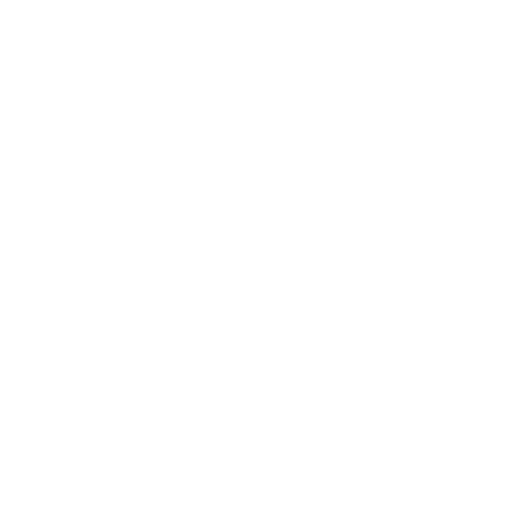
t = 0.00 s
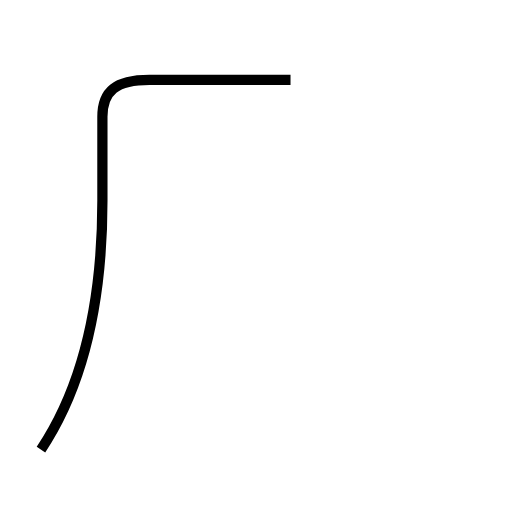
t = 1.62 s
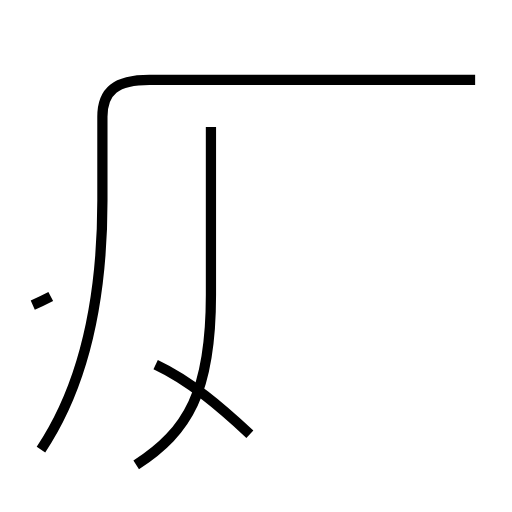
t = 3.63 s
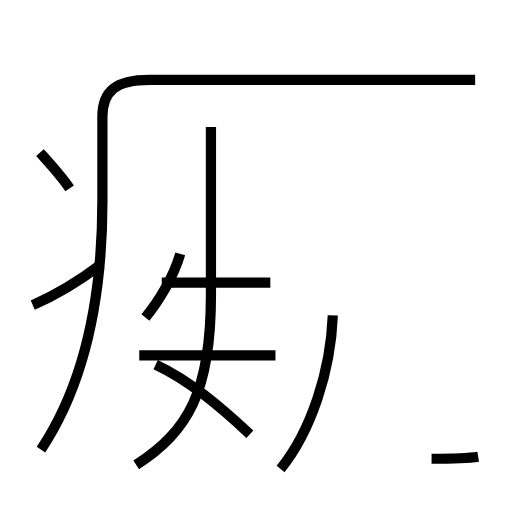
t = 5.50 s
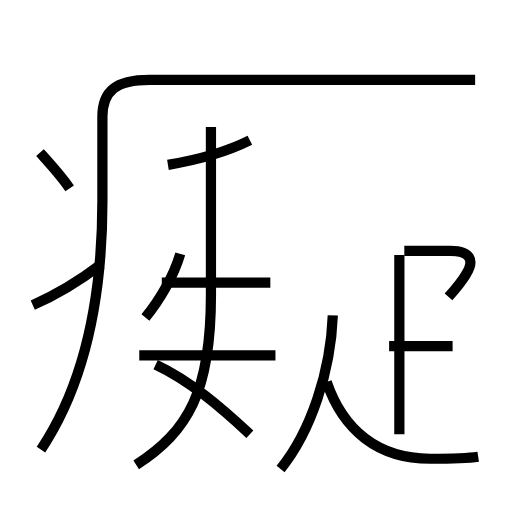
t = 7.20 s
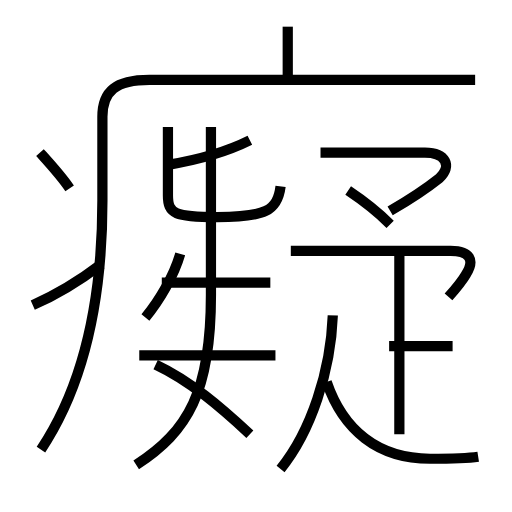
t = 9.07 s

The animated SVG that drew these frames (rendered in a browser with its animation timeline set to each time). Animation: 18 SMIL elements (animate=18); one cycle of 9.07 s.

<?xml version='1.0' encoding='utf-8'?>
<svg viewBox="0.0 -6.0 50.0 50.0" version="1.1" xmlns="http://www.w3.org/2000/svg"><rect x="-1000" y="-1000" width="2000" height="2000" stroke="white" fill="white" /><g style="fill:none;stroke:#000000;stroke-width:1"><path d="M 4.0 -0.1 C 7.8 -5.8 10.0 -13.6 10.0 -24.4 L 10.0 -32.6 C 10.0 -35.1 11.3 -36.2 14.6 -36.2 L 46.4 -36.2 " transform="translate(0.0 38.0)" stroke-dasharray="72.1451474261973" stroke-dashoffset="72.1451474261973"><animate attributeName="stroke-dashoffset" from="72.1451474261973" to="0" dur="2.164354422785919s" begin="0s; anim_end.end" fill="freeze" id="anim0" /></path><path d="M 13.3 1.4 C 18.4 -1.9 20.6 -5.8 20.6 -15.2 L 20.6 -31.6 " transform="translate(0.0 38.0)" stroke-dasharray="35.52042300879915" stroke-dashoffset="35.52042300879915"><animate attributeName="stroke-dashoffset" from="35.52042300879915" to="0" dur="1.0656126902639744s" begin="anim0.end" fill="freeze" id="anim1" /></path><path d="M 24.4 -1.6 C 21.6 -4.2 18.6 -6.8 15.2 -8.4 " transform="translate(0.0 38.0)" stroke-dasharray="11.486611878930521" stroke-dashoffset="11.486611878930521"><animate attributeName="stroke-dashoffset" from="11.486611878930521" to="0" dur="0.34459835636791564s" begin="anim1.end" fill="freeze" id="anim2" /></path><path d="M 3.2 -14.2 C 5.5 -15.2 7.8 -16.6 9.9 -18.2 " transform="translate(0.0 38.0)" stroke-dasharray="7.821668779590449" stroke-dashoffset="7.821668779590449"><animate attributeName="stroke-dashoffset" from="7.821668779590449" to="0" dur="0.23465006338771346s" begin="anim2.end" fill="freeze" id="anim3" /></path><path d="M 14.2 -13.0 C 15.6 -14.7 17.0 -17.1 17.6 -19.2 " transform="translate(0.0 38.0)" stroke-dasharray="7.114988227308848" stroke-dashoffset="7.114988227308848"><animate attributeName="stroke-dashoffset" from="7.114988227308848" to="0" dur="0.21344964681926543s" begin="anim3.end" fill="freeze" id="anim4" /></path><path d="M 26.9 -9.3 L 13.6 -9.3 " transform="translate(0.0 38.0)" stroke-dasharray="13.299999999999999" stroke-dashoffset="13.299999999999999"><animate attributeName="stroke-dashoffset" from="13.299999999999999" to="0" dur="0.39899999999999997s" begin="anim4.end" fill="freeze" id="anim5" /></path><path d="M 6.8 -25.6 C 6.0 -26.8 4.8 -28.1 3.9 -29.1 " transform="translate(0.0 38.0)" stroke-dasharray="4.5493131302812335" stroke-dashoffset="4.5493131302812335"><animate attributeName="stroke-dashoffset" from="4.5493131302812335" to="0" dur="0.136479393908437s" begin="anim5.end" fill="freeze" id="anim6" /></path><path d="M 27.4 1.8 C 30.4 -1.9 32.3 -7.8 32.5 -13.2 " transform="translate(0.0 38.0)" stroke-dasharray="16.091891009671034" stroke-dashoffset="16.091891009671034"><animate attributeName="stroke-dashoffset" from="16.091891009671034" to="0" dur="0.482756730290131s" begin="anim6.end" fill="freeze" id="anim7" /></path><path d="M 26.4 -16.4 L 15.8 -16.4 " transform="translate(0.0 38.0)" stroke-dasharray="10.599999999999998" stroke-dashoffset="10.599999999999998"><animate attributeName="stroke-dashoffset" from="10.599999999999998" to="0" dur="0.31799999999999995s" begin="anim7.end" fill="freeze" id="anim8" /></path><path d="M 46.7 0.6 C 45.4 0.8 43.9 0.8 42.0 0.8 C 36.9 0.8 33.5 -2.0 31.9 -6.7 " transform="translate(0.0 38.0)" stroke-dasharray="18.256587322013978" stroke-dashoffset="18.256587322013978"><animate attributeName="stroke-dashoffset" from="18.256587322013978" to="0" dur="0.5476976196604193s" begin="anim8.end" fill="freeze" id="anim9" /></path><path d="M 16.4 -27.9 C 19.4 -28.4 22.2 -29.2 24.4 -30.3 " transform="translate(0.0 38.0)" stroke-dasharray="8.381850051811853" stroke-dashoffset="8.381850051811853"><animate attributeName="stroke-dashoffset" from="8.381850051811853" to="0" dur="0.2514555015543556s" begin="anim9.end" fill="freeze" id="anim10" /></path><path d="M 44.2 -10.2 L 38.0 -10.2 " transform="translate(0.0 38.0)" stroke-dasharray="6.200000000000003" stroke-dashoffset="6.200000000000003"><animate attributeName="stroke-dashoffset" from="6.200000000000003" to="0" dur="0.18600000000000008s" begin="anim10.end" fill="freeze" id="anim11" /></path><path d="M 39.0 -1.6 L 39.0 -19.1 " transform="translate(0.0 38.0)" stroke-dasharray="17.5" stroke-dashoffset="17.5"><animate attributeName="stroke-dashoffset" from="17.5" to="0" dur="0.525s" begin="anim11.end" fill="freeze" id="anim12" /></path><path d="M 43.8 -15.0 C 44.5 -15.8 45.1 -16.5 45.5 -17.2 C 46.4 -18.6 45.9 -19.5 44.0 -19.5 L 28.4 -19.5 " transform="translate(0.0 38.0)" stroke-dasharray="22.160076370469458" stroke-dashoffset="22.160076370469458"><animate attributeName="stroke-dashoffset" from="22.160076370469458" to="0" dur="0.6648022911140837s" begin="anim12.end" fill="freeze" id="anim13" /></path><path d="M 27.4 -25.8 C 27.1 -23.4 25.9 -22.8 21.2 -22.8 C 17.1 -22.8 16.4 -23.1 16.4 -24.9 L 16.4 -31.6 " transform="translate(0.0 38.0)" stroke-dasharray="20.51384116333735" stroke-dashoffset="20.51384116333735"><animate attributeName="stroke-dashoffset" from="20.51384116333735" to="0" dur="0.6154152349001205s" begin="anim13.end" fill="freeze" id="anim14" /></path><path d="M 38.1 -22.1 C 37.0 -23.2 35.2 -24.6 34.0 -25.4 " transform="translate(0.0 38.0)" stroke-dasharray="5.269798567046152" stroke-dashoffset="5.269798567046152"><animate attributeName="stroke-dashoffset" from="5.269798567046152" to="0" dur="0.15809395701138457s" begin="anim14.end" fill="freeze" id="anim15" /></path><path d="M 38.1 -23.4 C 39.8 -24.4 41.4 -25.4 42.9 -26.6 C 44.2 -27.8 43.5 -29.1 41.5 -29.1 L 31.3 -29.1 " transform="translate(0.0 38.0)" stroke-dasharray="20.09275536827961" stroke-dashoffset="20.09275536827961"><animate attributeName="stroke-dashoffset" from="20.09275536827961" to="0" dur="0.6027826610483883s" begin="anim15.end" fill="freeze" id="anim16" /></path><path d="M 28.1 -36.0 L 28.1 -41.4" transform="translate(0.0 38.0)" stroke-dasharray="5.399999999999999" stroke-dashoffset="5.399999999999999"><animate attributeName="stroke-dashoffset" from="5.399999999999999" to="0" dur="0.16199999999999995s" begin="anim16.end" fill="freeze" id="anim_end" /></path></g></svg>
